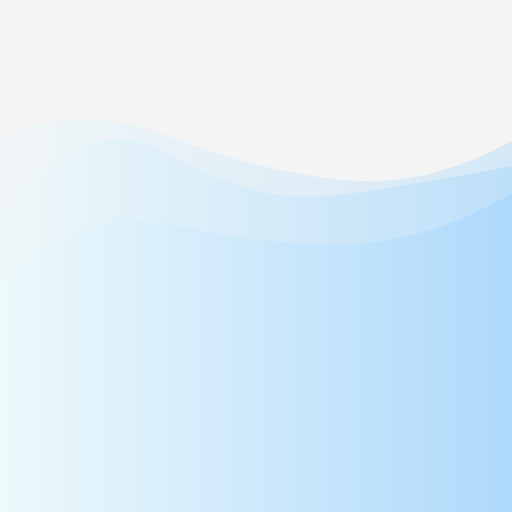
t = 0.00 s
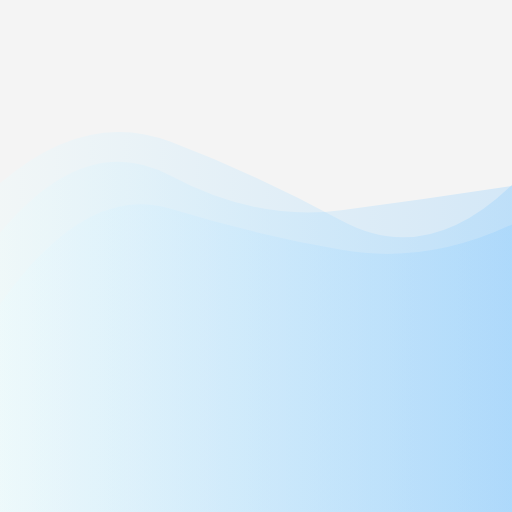
t = 1.39 s
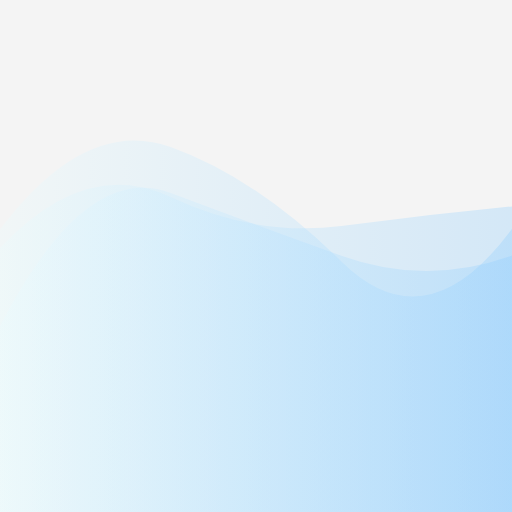
t = 2.78 s
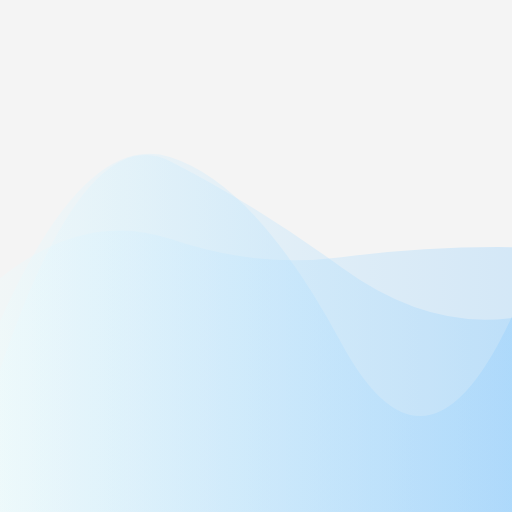
t = 5.55 s
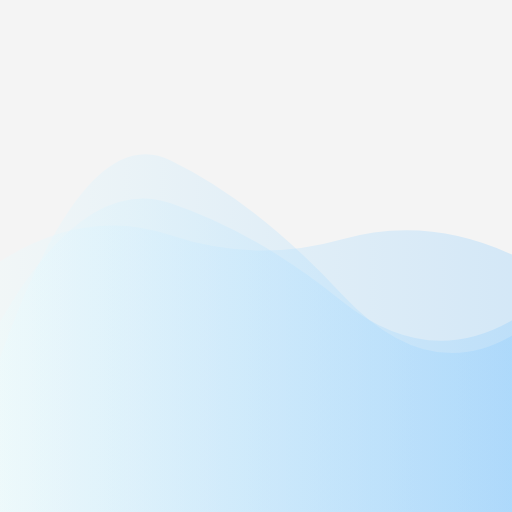
t = 6.94 s
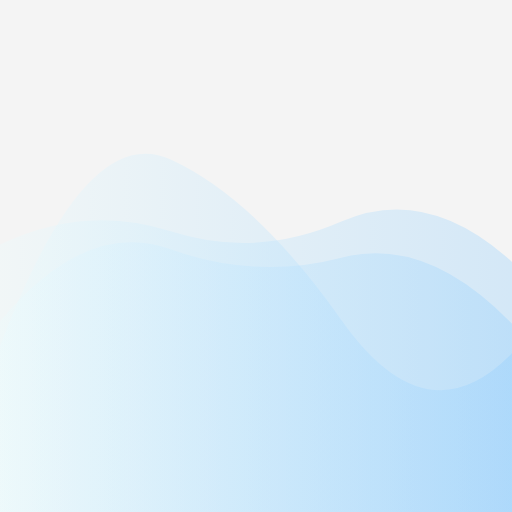
t = 8.33 s

The animated SVG that drew these frames (rendered in a browser with its animation timeline set to each time). Animation: 3 SMIL elements (animate=3); frames cover the first 8.33 s, repeats indefinitely.

<svg xmlns="http://www.w3.org/2000/svg" xmlns:xlink="http://www.w3.org/1999/xlink" style="margin:auto;background:#f4f4f4;display:block;z-index:1;position:relative" preserveAspectRatio="xMidYMid" viewBox="0 0 500 500">
<g transform="translate(250,250) scale(1,-1) translate(-250,-250)"><linearGradient id="lg-0.5883554004846128" x1="0" x2="1" y1="0" y2="0">
  <stop stop-color="#eafcff" offset="0"></stop>
  <stop stop-color="#89cbff" offset="1"></stop>
</linearGradient><path d="" fill="url(#lg-0.5883554004846128)" opacity="0.30000000000000004">
  <animate attributeName="d" dur="16.666666666666664s" repeatCount="indefinite" keyTimes="0;0.333;0.667;1" calcmod="spline" keySplines="0.2 0 0.2 1;0.2 0 0.2 1;0.2 0 0.2 1" begin="0s" values="M0 0L 0 224.01658311653887Q 83.33333333333333 300.51000980364694  166.66666666666666 280.69657853193706T 333.3333333333333 261.6748510620293T 500 311.2607467009602L 500 0 Z;M0 0L 0 138.6496329538691Q 83.33333333333333 385.00971938054846  166.66666666666666 342.3665404260807T 333.3333333333333 238.94266671956078T 500 189.53270992827666L 500 0 Z;M0 0L 0 184.64894890467087Q 83.33333333333333 379.9726624656616  166.66666666666666 345.9587696633271T 333.3333333333333 136.05195169888916T 500 120.39899334026917L 500 0 Z;M0 0L 0 224.01658311653887Q 83.33333333333333 300.51000980364694  166.66666666666666 280.69657853193706T 333.3333333333333 261.6748510620293T 500 311.2607467009602L 500 0 Z"></animate>
</path><path d="" fill="url(#lg-0.5883554004846128)" opacity="0.30000000000000004">
  <animate attributeName="d" dur="16.666666666666664s" repeatCount="indefinite" keyTimes="0;0.333;0.667;1" calcmod="spline" keySplines="0.2 0 0.2 1;0.2 0 0.2 1;0.2 0 0.2 1" begin="-5.5555555555555545s" values="M0 0L 0 186.12464058364364Q 83.33333333333333 199.30302112563578  166.66666666666666 166.36687670602996T 333.3333333333333 332.21321657161906T 500 176.93875951408236L 500 0 Z;M0 0L 0 366.03279310423363Q 83.33333333333333 399.80017223161326  166.66666666666666 366.5735343926015T 333.3333333333333 324.583478843918T 500 362.53688045047977L 500 0 Z;M0 0L 0 185.79057962643304Q 83.33333333333333 373.0806612455535  166.66666666666666 346.3927634605528T 333.3333333333333 164.73339071917417T 500 190.61560651333477L 500 0 Z;M0 0L 0 186.12464058364364Q 83.33333333333333 199.30302112563578  166.66666666666666 166.36687670602996T 333.3333333333333 332.21321657161906T 500 176.93875951408236L 500 0 Z"></animate>
</path><path d="" fill="url(#lg-0.5883554004846128)" opacity="0.30000000000000004">
  <animate attributeName="d" dur="16.666666666666664s" repeatCount="indefinite" keyTimes="0;0.333;0.667;1" calcmod="spline" keySplines="0.2 0 0.2 1;0.2 0 0.2 1;0.2 0 0.2 1" begin="-11.111111111111109s" values="M0 0L 0 228.22051276043496Q 83.33333333333333 294.8372126643277  166.66666666666666 266.41174520245136T 333.3333333333333 248.75300953195358T 500 258.5389192515214L 500 0 Z;M0 0L 0 294.0444946215288Q 83.33333333333333 307.1807002628872  166.66666666666666 281.83107397942024T 333.3333333333333 318.4232120018464T 500 229.91429971629373L 500 0 Z;M0 0L 0 287.28159325104724Q 83.33333333333333 398.8312995877026  166.66666666666666 348.853244306978T 333.3333333333333 309.88217192552804T 500 338.19023070732965L 500 0 Z;M0 0L 0 228.22051276043496Q 83.33333333333333 294.8372126643277  166.66666666666666 266.41174520245136T 333.3333333333333 248.75300953195358T 500 258.5389192515214L 500 0 Z"></animate>
</path></g>
</svg>
